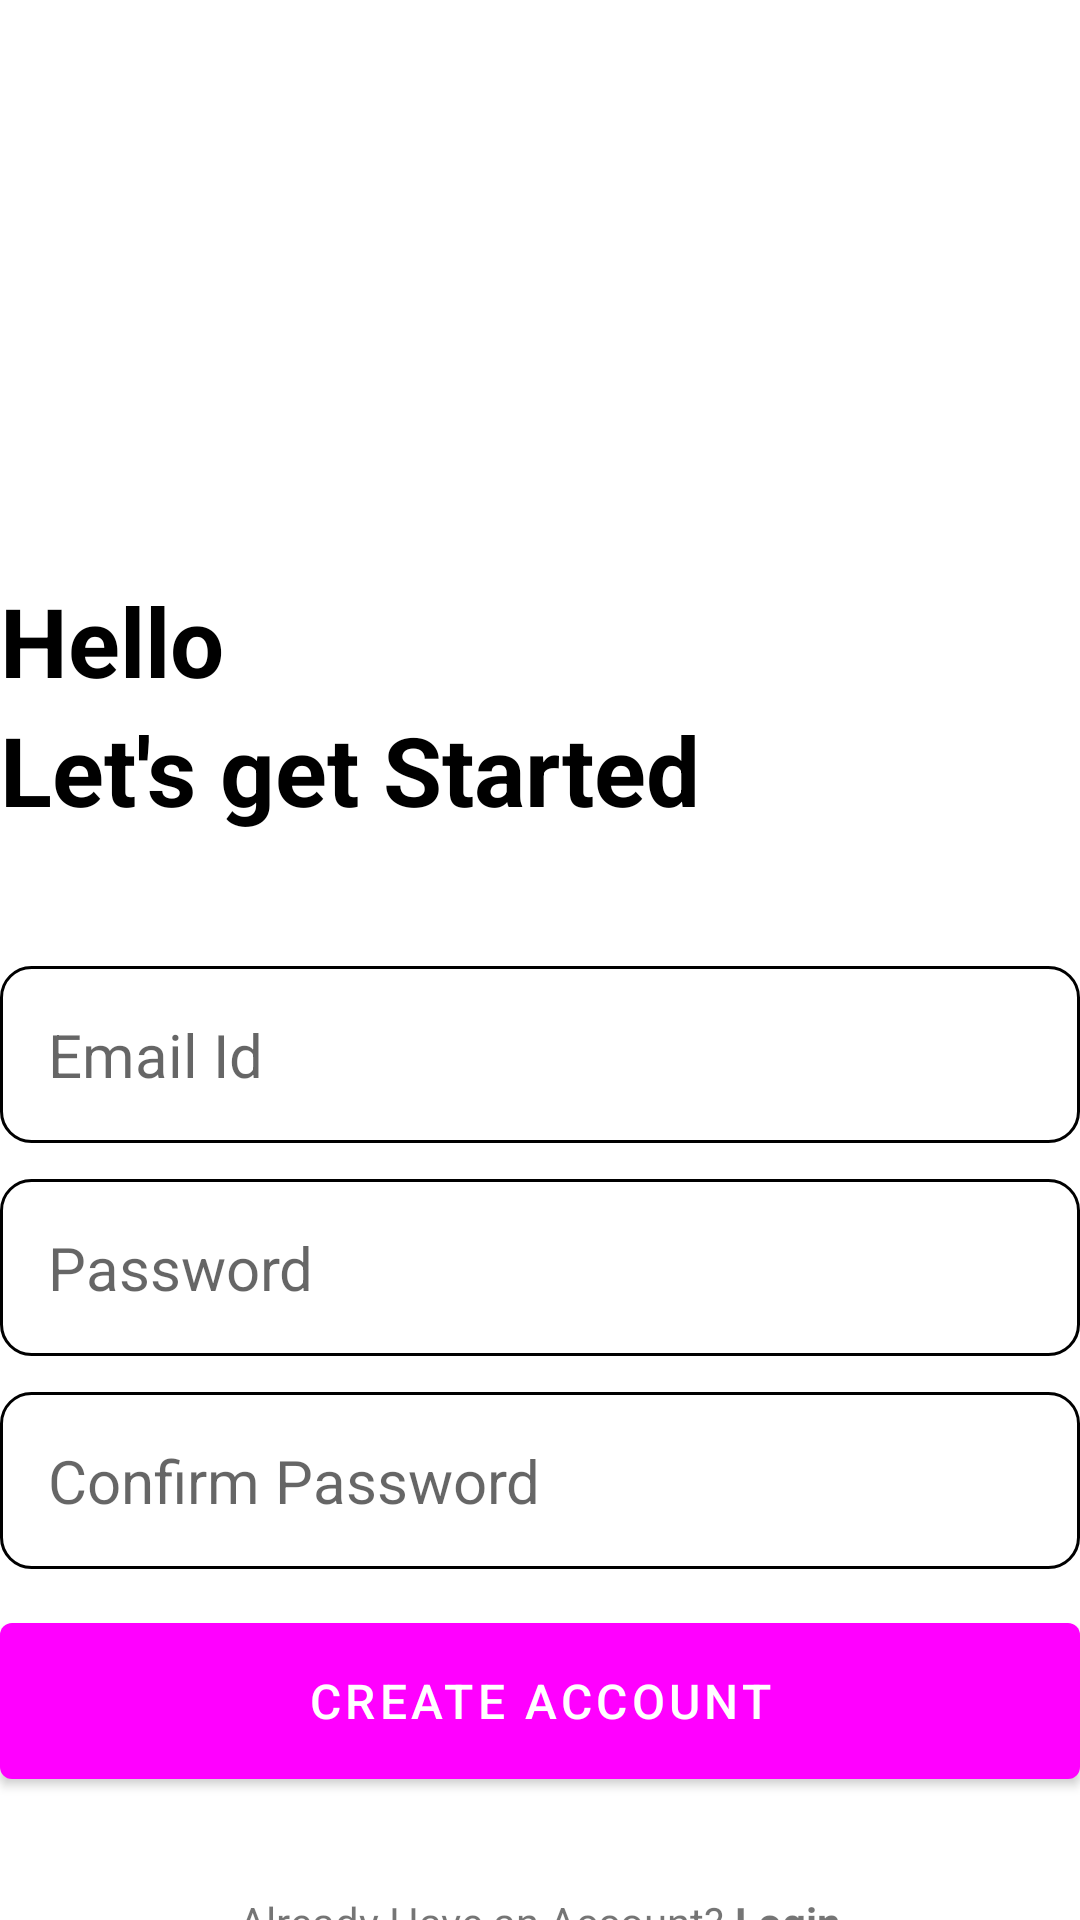

This screen was rendered from an Android layout file. Write that file and the resources it references.
<!-- AndroidManifest.xml: application theme Theme.NotesStar -->
<!-- res/layout/activity_create_account.xml -->
<?xml version="1.0" encoding="utf-8"?>
<RelativeLayout xmlns:android="http://schemas.android.com/apk/res/android"
    xmlns:app="http://schemas.android.com/apk/res-auto"
    xmlns:tools="http://schemas.android.com/tools"
    android:layout_width="match_parent"
    android:layout_height="match_parent"
    android:layout_marginVertical="16dp"
    android:layout_marginHorizontal="32dp"
    tools:context=".CreateAccountActivity">

    <ImageView
        android:layout_width="128dp"
        android:layout_height="128dp"
        android:layout_centerHorizontal="true"
        android:src="@drawable/login"
        android:layout_marginVertical="32dp"
        android:id="@+id/signup_icon"/>

    <LinearLayout
        android:layout_width="match_parent"
        android:layout_height="wrap_content"
        android:orientation="vertical"
        android:id="@+id/hello_text"
        android:layout_below="@+id/signup_icon">

        <TextView
            android:layout_width="match_parent"
            android:layout_height="wrap_content"
            android:text="Hello"
            android:textSize="32dp"
            android:textStyle="bold"
            android:textColor="@color/black"/>

        <TextView
            android:layout_width="match_parent"
            android:layout_height="wrap_content"
            android:text="Let's get Started"
            android:textSize="32dp"
            android:textStyle="bold"
            android:textColor="@color/black"/>

    </LinearLayout>

    <LinearLayout
        android:layout_width="match_parent"
        android:layout_height="wrap_content"
        android:layout_below="@id/hello_text"
        android:id="@+id/form_layout"
        android:orientation="vertical"
        android:layout_marginVertical="32dp">

        <EditText
            android:layout_width="match_parent"
            android:layout_height="wrap_content"
            android:hint="Email Id"
            android:textSize="20sp"
            android:id="@+id/email_edit_text"
            android:inputType="textEmailAddress"
            android:background="@drawable/rounded_corner"
            android:padding="16dp"
            android:layout_marginTop="12dp"/>


        <EditText
            android:layout_width="match_parent"
            android:layout_height="wrap_content"
            android:hint="Password"
            android:textSize="20sp"
            android:id="@+id/password_edit_text"
            android:inputType="textPassword"
            android:background="@drawable/rounded_corner"
            android:padding="16dp"
            android:layout_marginTop="12dp"/>

        <EditText
            android:layout_width="match_parent"
            android:layout_height="wrap_content"
            android:hint="Confirm Password"
            android:textSize="20sp"
            android:id="@+id/confirm_password_edit_text"
            android:inputType="textPassword"
            android:background="@drawable/rounded_corner"
            android:padding="16dp"
            android:layout_marginTop="12dp"/>


        <com.google.android.material.button.MaterialButton
            android:layout_width="match_parent"
            android:layout_height="64dp"
            android:id="@+id/create_account_button"
            android:text="Create Account"
            android:layout_marginTop="12dp"
           android:textSize="16sp"/>

        <ProgressBar
            android:layout_width="24dp"
            android:layout_height="64dp"
            android:id="@+id/progress_bar"
            android:layout_gravity="center"
            android:visibility="gone"
            android:layout_marginTop="12dp"/>

    </LinearLayout>

    <LinearLayout
        android:layout_width="match_parent"
        android:layout_height="wrap_content"
        android:layout_below="@+id/form_layout"
        android:orientation="horizontal"
        android:gravity="center">

        <TextView
            android:layout_width="wrap_content"
            android:layout_height="wrap_content"
            android:text="Already Have an Account?"/>
        <TextView
            android:layout_width="wrap_content"
            android:layout_height="wrap_content"
            android:textStyle="bold"
            android:id="@+id/login_text_button"
            android:text=" Login"/>

    </LinearLayout>

</RelativeLayout>
<!-- resources referenced by this layout -->
<resources>
  <!-- drawable rounded_corner (drawable) -->
  <?xml version="1.0" encoding="utf-8"?>
  <shape xmlns:android="http://schemas.android.com/apk/res/android"
      android:shape="rectangle">
  
      <corners android:radius="10dp"/>
      <stroke android:width="1dp"  android:color="@color/my_primary"/>
  
  
  </shape>
  <style name="Theme.NotesStar" parent="Theme.MaterialComponents.DayNight.NoActionBar">
          
          <item name="colorPrimary">@color/my_primary</item>
          <item name="colorPrimaryVariant">@color/my_primary</item>
          <item name="colorOnPrimary">@color/white</item>
          
          <item name="colorSecondary">@color/teal_200</item>
          <item name="colorSecondaryVariant">@color/teal_700</item>
          <item name="colorOnSecondary">@color/black</item>
          
          <item name="android:statusBarColor" tools:targetApi="l">@color/my_primary</item>
          
      </style>
  <!-- not gathered from this repository: default colours our renderer supplied (Android Studio template values) -->
  <color name="teal_200">#FF03DAC5</color>
  <color name="teal_700">#FF018786</color>
  <color name="black">#FF000000</color>
  <color name="white">#FFFFFFFF</color>
</resources>
